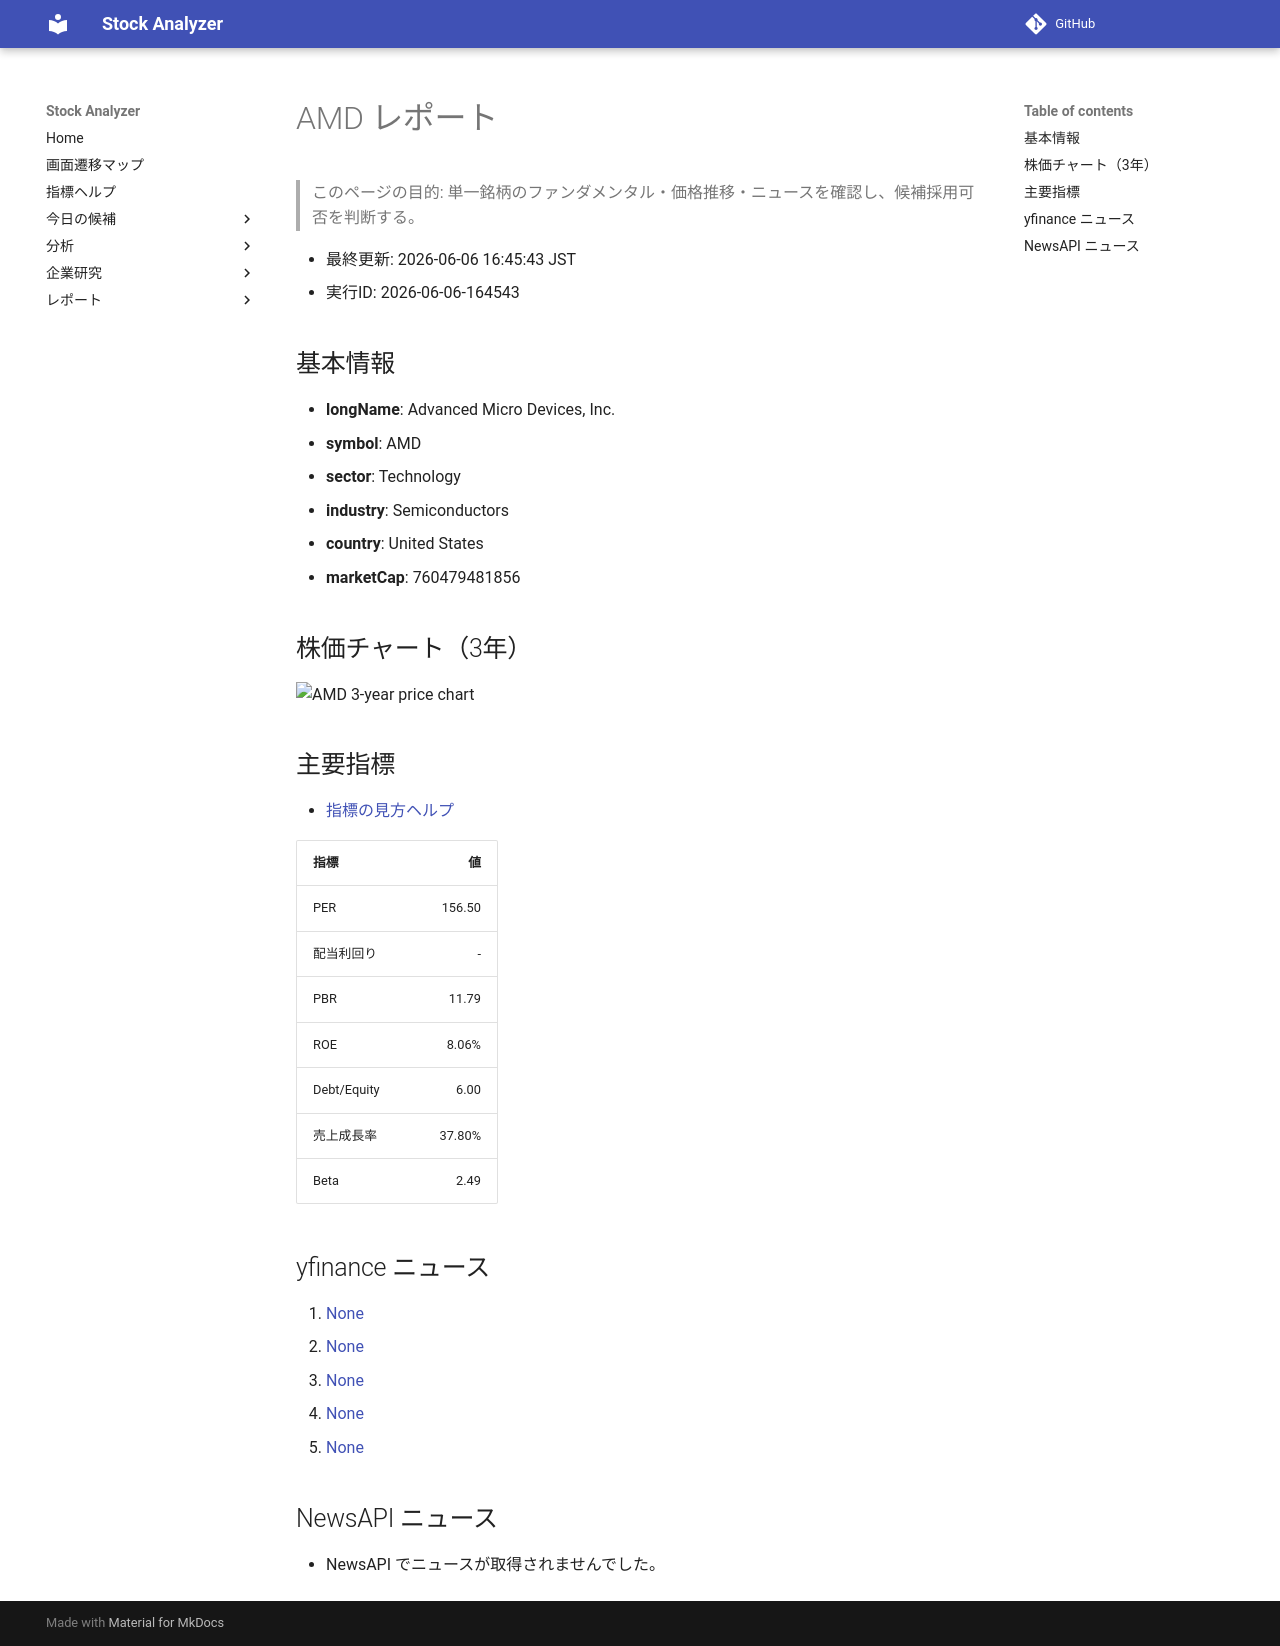

repository: Yumi-note/Making-APP · page: reports/2026-06-06/164543/AMD/index.html · generator: mkdocs

# AMD レポート

> このページの目的: 単一銘柄のファンダメンタル・価格推移・ニュースを確認し、候補採用可否を判断する。

- 最終更新: 2026-06-06 16:45:43 JST
- 実行ID: 2026-06-06-164543

## 基本情報

- **longName**: Advanced Micro Devices, Inc.
- **symbol**: AMD
- **sector**: Technology
- **industry**: Semiconductors
- **country**: United States
- **marketCap**: 760479481856

## 株価チャート（3年）

![AMD 3-year price chart](AMD_3y.png)

## 主要指標

- [指標の見方ヘルプ](../../../../indicators.md)

| 指標 | 値 |
|---|---:|
| PER | 156.50 |
| 配当利回り | - |
| PBR | 11.79 |
| ROE | 8.06% |
| Debt/Equity | 6.00 |
| 売上成長率 | 37.80% |
| Beta | 2.49 |

## yfinance ニュース

1. [None](None)
2. [None](None)
3. [None](None)
4. [None](None)
5. [None](None)

## NewsAPI ニュース

- NewsAPI でニュースが取得されませんでした。
